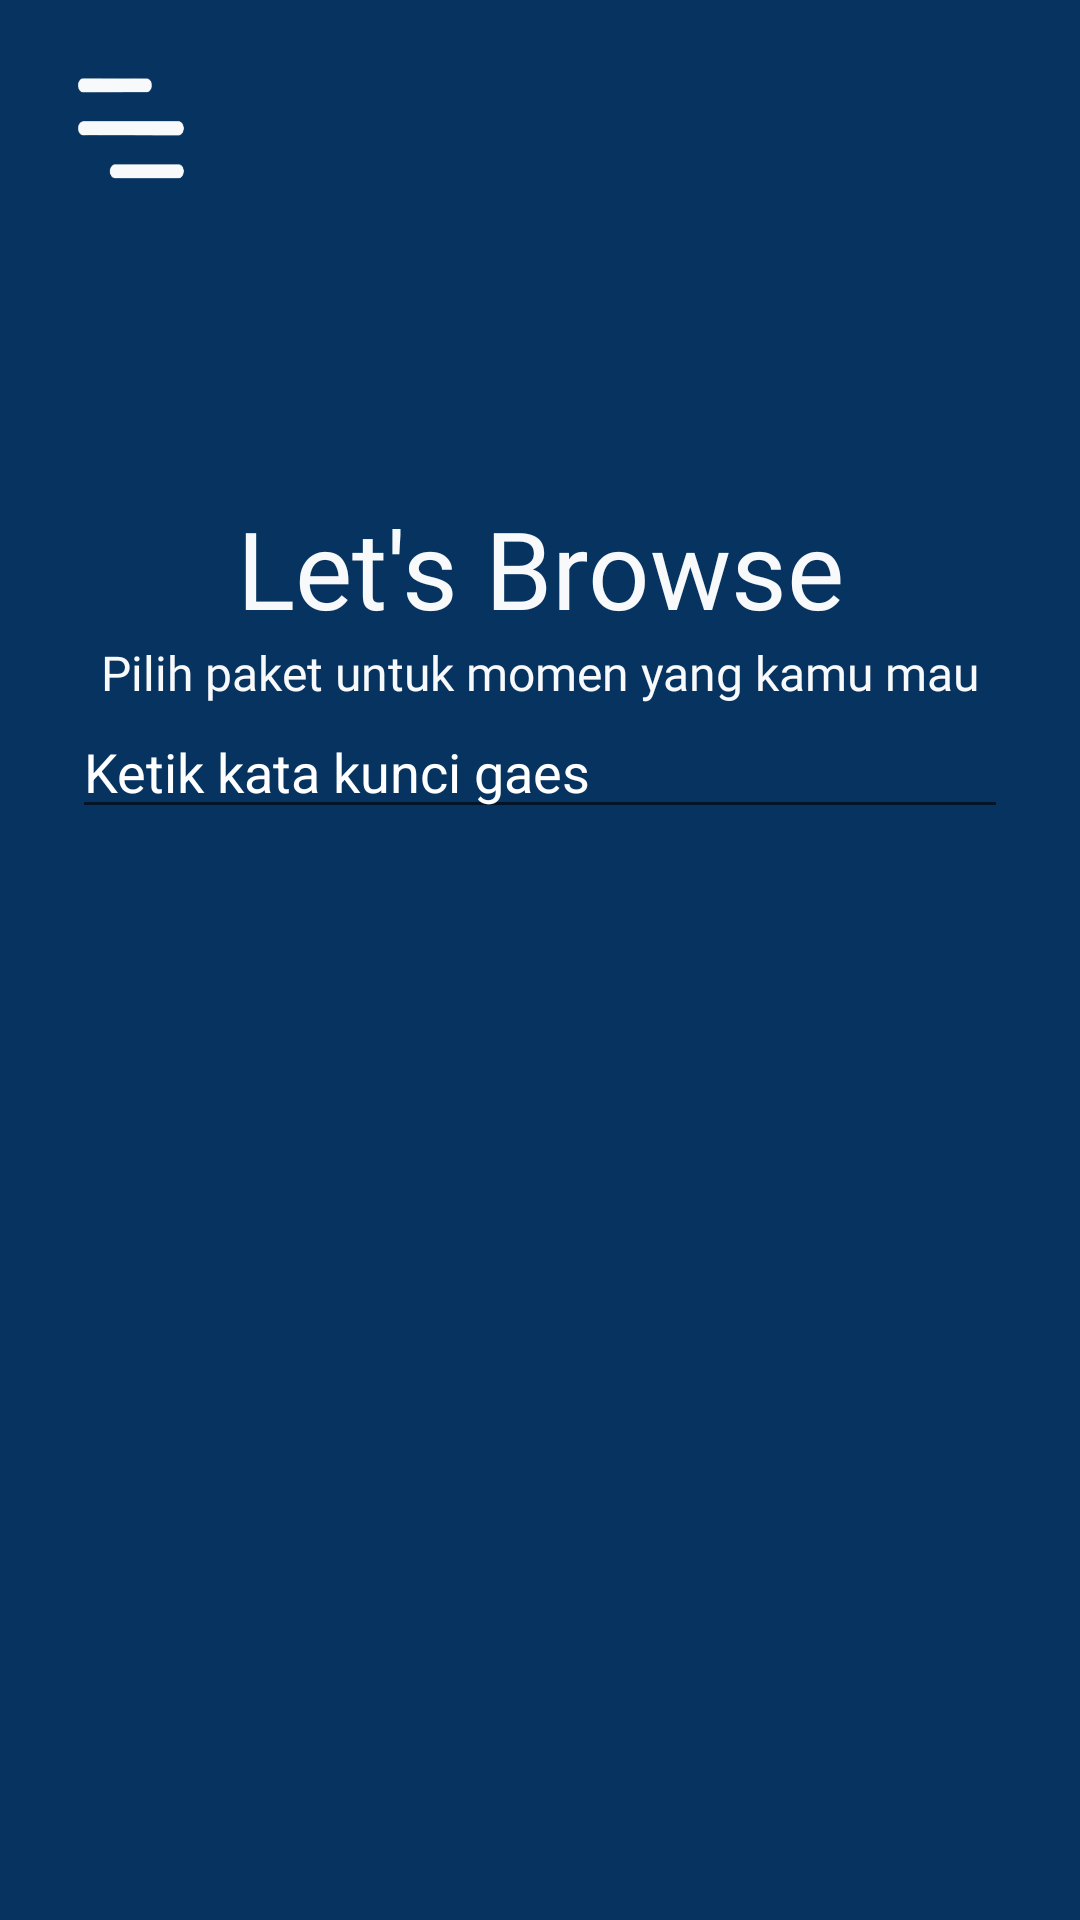

The Android layout XML behind this screen, and the referenced resources:
<!-- AndroidManifest.xml: application theme AppTheme -->
<!-- res/layout/activity_main.xml -->
<?xml version="1.0" encoding="utf-8"?>
<layout xmlns:android="http://schemas.android.com/apk/res/android"
    xmlns:app="http://schemas.android.com/apk/res-auto"
    xmlns:tools="http://schemas.android.com/tools">

    <data>

    </data>

    <androidx.constraintlayout.widget.ConstraintLayout
        android:layout_width="match_parent"
        android:layout_height="match_parent"
        android:background="#063360"
        tools:context=".ui.MainActivity">

        <ImageButton
            android:id="@+id/menu_burger"
            android:layout_width="40dp"
            android:layout_height="40dp"
            android:adjustViewBounds="true"
            android:scaleType="fitXY"
            android:layout_marginStart="@dimen/dimen_horizontal_spacing"
            android:layout_marginTop="@dimen/dimen_horizontal_spacing"
            android:src="@drawable/icon_burger"
            android:background="@android:color/transparent"
            app:layout_constraintTop_toTopOf="parent"
            app:layout_constraintLeft_toLeftOf="parent"/>

        <TextView
            android:id="@+id/label_title"
            android:layout_width="wrap_content"
            android:layout_height="wrap_content"
            android:text="@string/home_browse"
            android:layout_marginTop="165dp"
            android:textColor="#F8F9FA"
            android:fontFamily="@font/poppins"
            android:textAlignment="center"
            android:textSize="36sp"
            app:layout_constraintLeft_toLeftOf="parent"
            app:layout_constraintRight_toRightOf="parent"
            app:layout_constraintTop_toTopOf="parent" />

        <TextView
            android:id="@+id/label_subtitle"
            android:layout_width="wrap_content"
            android:layout_height="wrap_content"
            android:text="@string/home_pilih_paket"
            android:layout_marginLeft="@dimen/dimen_horizontal_spacing"
            android:layout_marginRight="@dimen/dimen_horizontal_spacing"
            android:textColor="#F8F9FA"
            android:fontFamily="@font/poppins"
            android:textAlignment="center"
            android:textSize="16sp"
            app:layout_constraintLeft_toLeftOf="parent"
            app:layout_constraintRight_toRightOf="parent"
           app:layout_constraintTop_toBottomOf="@id/label_title" />
        
        <EditText
            android:layout_width="match_parent"
            android:layout_height="wrap_content"
            android:layout_marginLeft="@dimen/dimen_horizontal_spacing"
            android:layout_marginRight="@dimen/dimen_horizontal_spacing"
            app:layout_constraintTop_toBottomOf="@id/label_subtitle"
            app:layout_constraintLeft_toLeftOf="parent"
            app:layout_constraintRight_toRightOf="parent"
            android:textColorHint="@android:color/white"
            android:drawableLeft="@drawable/icon_search"
            android:hint="Ketik kata kunci gaes"
            tools:text="......"/>

    </androidx.constraintlayout.widget.ConstraintLayout>
</layout>
<!-- resources referenced by this layout -->
<resources>
  <dimen name="dimen_horizontal_spacing">24dp</dimen>
  <!-- drawable icon_burger: png bitmap (drawable, 4321 bytes) -->
  <string name="home_browse">Let\'s Browse</string>
  <string name="home_pilih_paket">Pilih paket untuk momen yang kamu mau</string>
  <style name="AppTheme" parent="Theme.MaterialComponents.Light.NoActionBar">
          
          <item name="colorPrimary">@color/colorPrimary</item>
          <item name="colorPrimaryDark">@color/colorPrimaryDark</item>
          <item name="colorAccent">@color/colorAccent</item>
      </style>
  <!-- not gathered from this repository: default colours our renderer supplied (Android Studio template values) -->
  <color name="colorPrimary">#FF6200EE</color>
  <color name="colorPrimaryDark">#FF3700B3</color>
  <color name="colorAccent">#FF03DAC5</color>
</resources>
